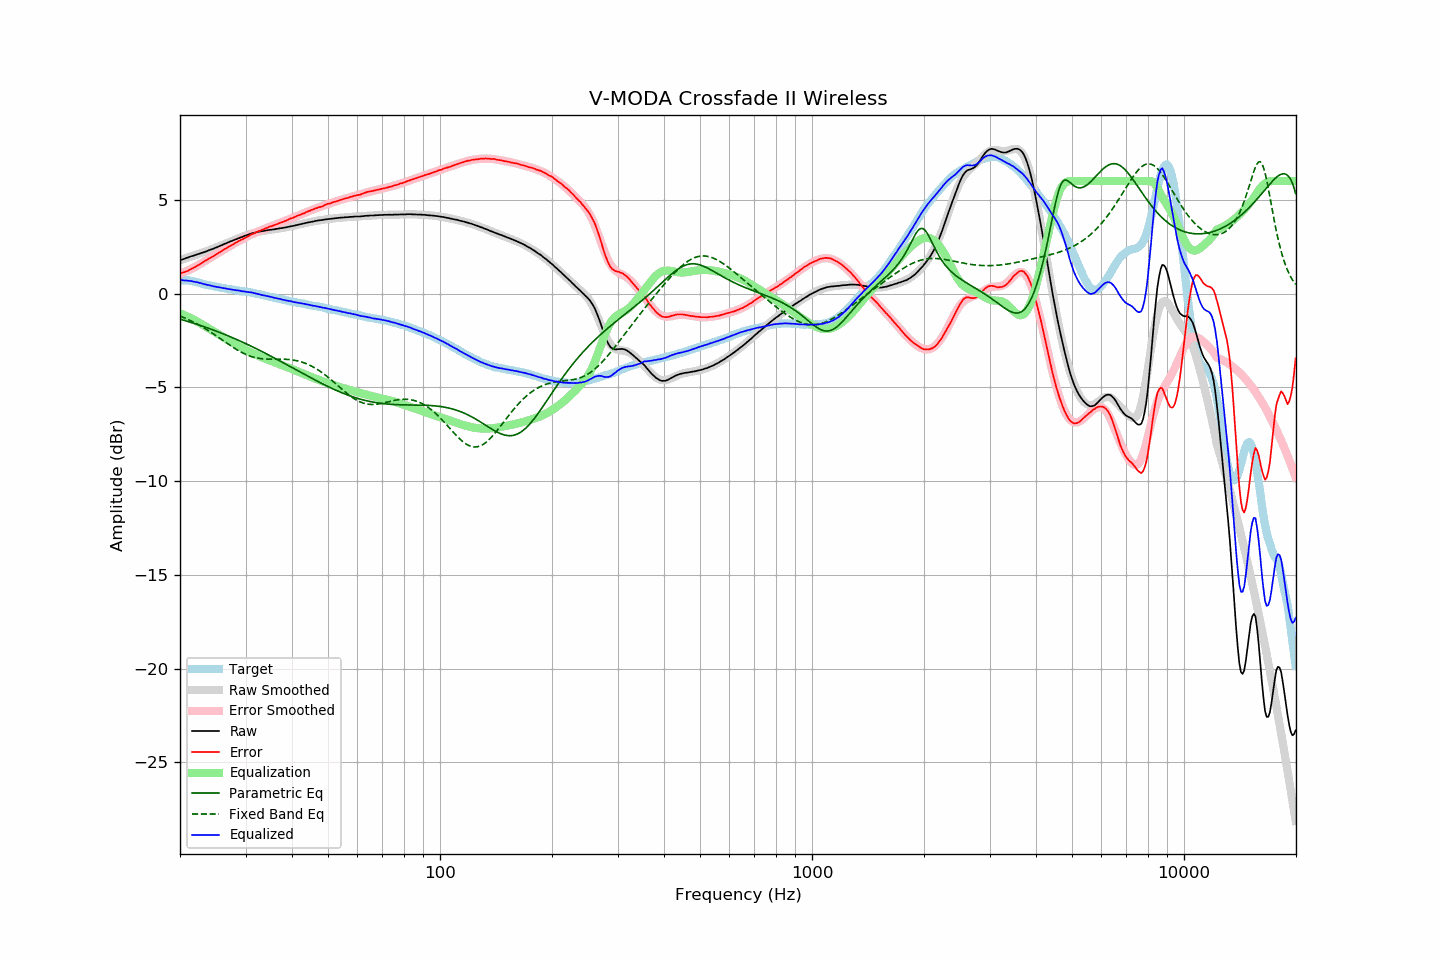

The table this chart was drawn from, first rows:
frequency, raw, error, smoothed, error_smoothed, equalization, parametric_eq, fixed_band_eq, equalized_raw, equalized_smoothed, target
20.00, 1.78, 1.07, 1.78, 1.05, -1.05, -1.36, -1.19, 0.73, 0.73, 0.71
20.20, 1.81, 1.10, 1.81, 1.09, -1.09, -1.39, -1.23, 0.73, 0.72, 0.71
20.40, 1.83, 1.12, 1.84, 1.12, -1.12, -1.41, -1.26, 0.71, 0.72, 0.71
20.61, 1.86, 1.15, 1.87, 1.16, -1.16, -1.44, -1.30, 0.70, 0.71, 0.71
20.81, 1.90, 1.19, 1.90, 1.20, -1.20, -1.46, -1.34, 0.70, 0.70, 0.71
21.02, 1.92, 1.21, 1.92, 1.24, -1.24, -1.49, -1.38, 0.68, 0.69, 0.71
21.23, 1.96, 1.27, 1.95, 1.28, -1.28, -1.51, -1.42, 0.68, 0.67, 0.69
21.44, 1.99, 1.31, 1.98, 1.32, -1.32, -1.54, -1.46, 0.67, 0.66, 0.68
21.66, 2.01, 1.35, 2.01, 1.37, -1.37, -1.57, -1.50, 0.65, 0.65, 0.66
21.87, 2.04, 1.41, 2.04, 1.41, -1.41, -1.59, -1.55, 0.63, 0.63, 0.64
22.09, 2.07, 1.45, 2.07, 1.45, -1.45, -1.62, -1.59, 0.62, 0.62, 0.63
22.31, 2.10, 1.51, 2.10, 1.50, -1.50, -1.65, -1.64, 0.60, 0.60, 0.60
22.54, 2.12, 1.54, 2.13, 1.55, -1.55, -1.68, -1.68, 0.57, 0.58, 0.58
22.76, 2.16, 1.61, 2.16, 1.60, -1.60, -1.71, -1.73, 0.56, 0.56, 0.56
22.99, 2.18, 1.66, 2.19, 1.65, -1.65, -1.74, -1.78, 0.53, 0.53, 0.53
23.22, 2.21, 1.72, 2.22, 1.70, -1.70, -1.76, -1.83, 0.51, 0.51, 0.50
23.45, 2.24, 1.77, 2.25, 1.76, -1.76, -1.79, -1.88, 0.49, 0.49, 0.48
23.69, 2.27, 1.81, 2.28, 1.81, -1.81, -1.82, -1.94, 0.46, 0.47, 0.47
23.92, 2.31, 1.87, 2.31, 1.86, -1.86, -1.86, -1.99, 0.45, 0.45, 0.44
24.16, 2.34, 1.91, 2.34, 1.91, -1.91, -1.89, -2.05, 0.43, 0.43, 0.43
24.40, 2.37, 1.96, 2.37, 1.96, -1.96, -1.92, -2.10, 0.41, 0.41, 0.41
24.65, 2.40, 2.01, 2.41, 2.02, -2.02, -1.95, -2.16, 0.39, 0.39, 0.39
24.89, 2.44, 2.07, 2.44, 2.07, -2.07, -1.98, -2.22, 0.37, 0.37, 0.37
25.14, 2.47, 2.11, 2.48, 2.12, -2.12, -2.01, -2.28, 0.35, 0.36, 0.36
25.39, 2.51, 2.17, 2.51, 2.17, -2.17, -2.05, -2.34, 0.34, 0.34, 0.34
25.65, 2.55, 2.22, 2.55, 2.22, -2.22, -2.08, -2.39, 0.33, 0.33, 0.33
25.91, 2.58, 2.28, 2.59, 2.27, -2.27, -2.11, -2.45, 0.31, 0.31, 0.30
26.16, 2.62, 2.33, 2.62, 2.33, -2.33, -2.15, -2.51, 0.30, 0.30, 0.29
26.43, 2.66, 2.38, 2.66, 2.38, -2.38, -2.18, -2.57, 0.28, 0.28, 0.28
26.69, 2.69, 2.43, 2.69, 2.43, -2.43, -2.22, -2.63, 0.26, 0.26, 0.26
26.96, 2.73, 2.48, 2.73, 2.48, -2.48, -2.25, -2.69, 0.25, 0.25, 0.25
27.23, 2.77, 2.53, 2.77, 2.53, -2.53, -2.29, -2.75, 0.24, 0.23, 0.24
27.50, 2.80, 2.58, 2.80, 2.58, -2.58, -2.33, -2.81, 0.22, 0.22, 0.23
27.77, 2.83, 2.63, 2.84, 2.63, -2.63, -2.36, -2.86, 0.20, 0.21, 0.21
28.05, 2.87, 2.68, 2.87, 2.68, -2.68, -2.40, -2.92, 0.20, 0.19, 0.20
28.33, 2.90, 2.73, 2.91, 2.73, -2.73, -2.44, -2.97, 0.18, 0.18, 0.17
28.62, 2.94, 2.78, 2.94, 2.77, -2.77, -2.48, -3.02, 0.17, 0.17, 0.16
28.90, 2.97, 2.82, 2.97, 2.82, -2.82, -2.51, -3.07, 0.15, 0.16, 0.15
29.19, 3.00, 2.87, 3.01, 2.86, -2.86, -2.55, -3.12, 0.14, 0.14, 0.13
29.48, 3.03, 2.90, 3.04, 2.91, -2.91, -2.59, -3.16, 0.12, 0.13, 0.13
29.78, 3.07, 2.95, 3.07, 2.96, -2.96, -2.63, -3.21, 0.12, 0.12, 0.12
30.08, 3.10, 2.99, 3.10, 3.00, -3.00, -2.67, -3.25, 0.10, 0.10, 0.11
30.38, 3.13, 3.04, 3.13, 3.05, -3.05, -2.71, -3.28, 0.09, 0.09, 0.09
30.68, 3.16, 3.09, 3.16, 3.09, -3.09, -2.75, -3.31, 0.07, 0.07, 0.08
30.99, 3.20, 3.15, 3.19, 3.13, -3.13, -2.79, -3.35, 0.07, 0.06, 0.06
31.30, 3.22, 3.18, 3.21, 3.17, -3.17, -2.83, -3.37, 0.05, 0.04, 0.04
31.61, 3.24, 3.21, 3.24, 3.21, -3.21, -2.88, -3.40, 0.03, 0.03, 0.03
31.93, 3.26, 3.25, 3.26, 3.25, -3.25, -2.92, -3.42, 0.01, 0.01, 0.01
32.24, 3.28, 3.30, 3.28, 3.29, -3.29, -2.96, -3.44, -0.01, -0.01, -0.02
32.57, 3.30, 3.33, 3.30, 3.33, -3.33, -3.00, -3.45, -0.03, -0.03, -0.03
32.89, 3.31, 3.35, 3.32, 3.37, -3.37, -3.05, -3.46, -0.05, -0.05, -0.04
33.22, 3.33, 3.41, 3.33, 3.40, -3.40, -3.09, -3.47, -0.07, -0.07, -0.07
33.55, 3.34, 3.43, 3.35, 3.44, -3.44, -3.13, -3.48, -0.09, -0.09, -0.09
33.89, 3.36, 3.47, 3.36, 3.47, -3.47, -3.18, -3.49, -0.11, -0.11, -0.11
34.23, 3.37, 3.50, 3.37, 3.50, -3.50, -3.22, -3.49, -0.13, -0.13, -0.13
34.57, 3.39, 3.54, 3.39, 3.53, -3.53, -3.27, -3.49, -0.14, -0.15, -0.15
34.92, 3.40, 3.57, 3.40, 3.57, -3.57, -3.31, -3.50, -0.17, -0.17, -0.17
35.27, 3.41, 3.60, 3.41, 3.60, -3.60, -3.36, -3.50, -0.19, -0.19, -0.18
35.62, 3.42, 3.63, 3.43, 3.63, -3.63, -3.40, -3.50, -0.21, -0.21, -0.21
35.97, 3.43, 3.66, 3.44, 3.66, -3.66, -3.45, -3.50, -0.23, -0.22, -0.23
... 635 more rows
